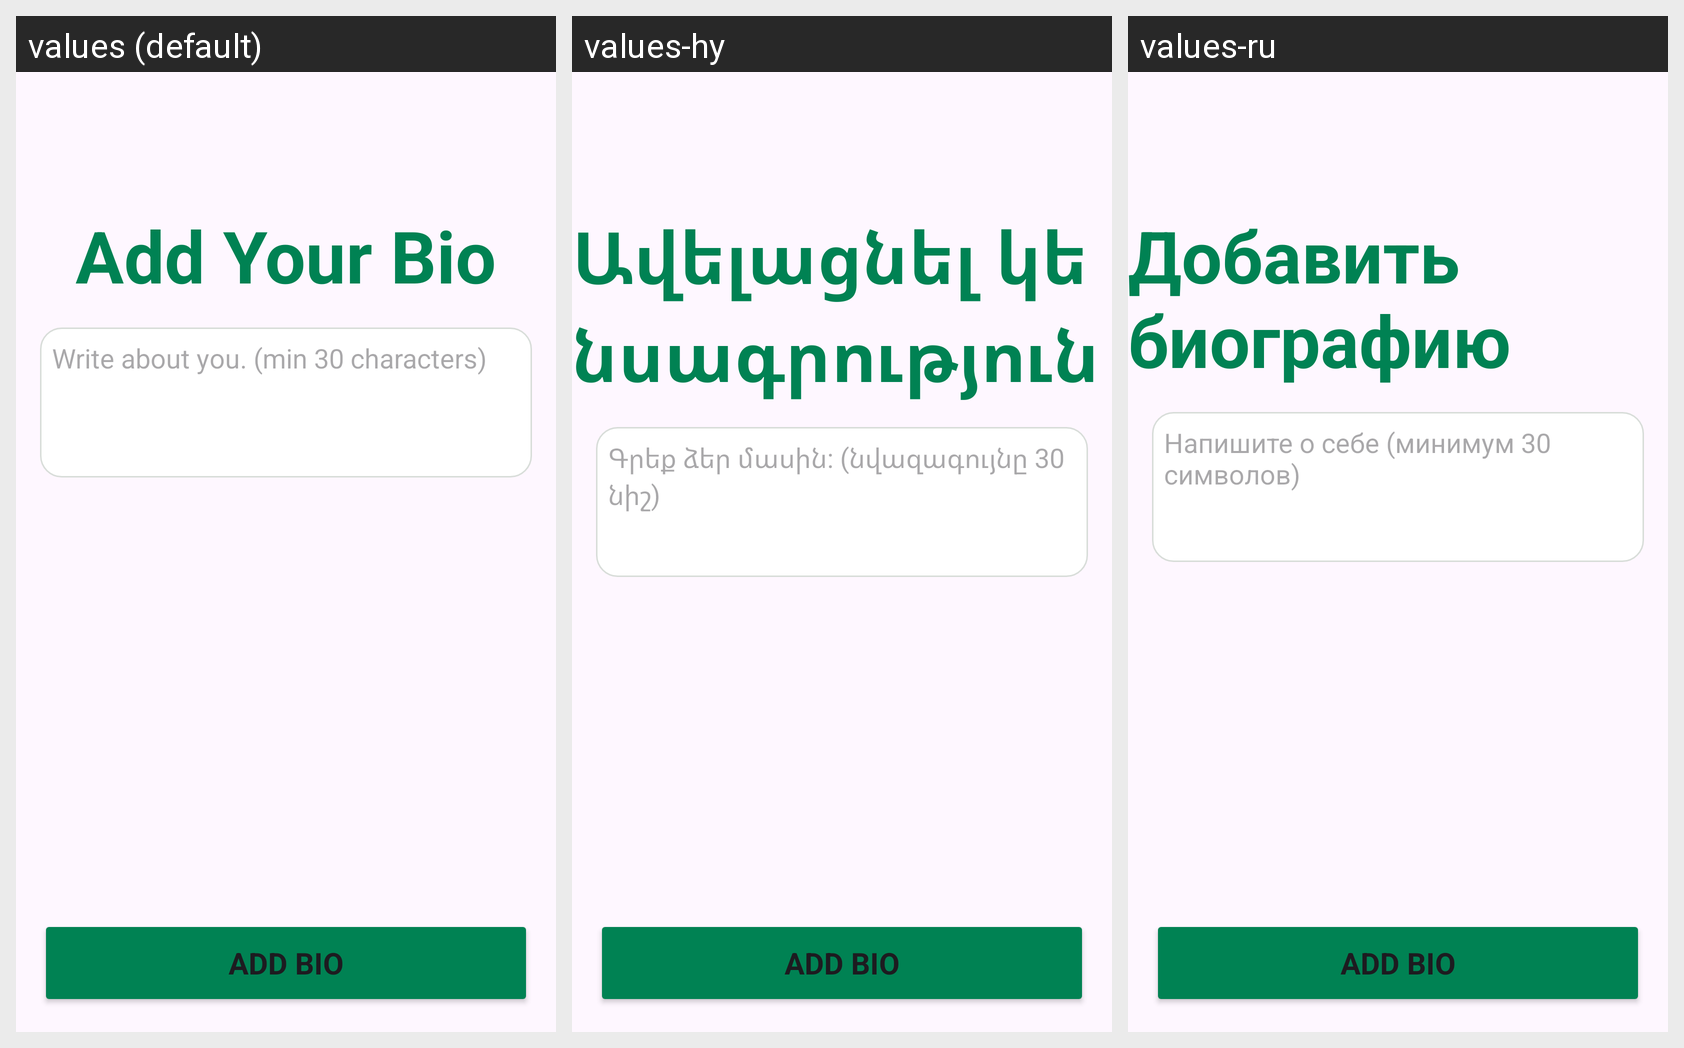

Translations of the strings shown on this Android screen, per locale in the grid:
Android screen res/layout/activity_add_bio.xml rendered under 3 locales, left to right: values (default), values-hy, values-ru. Device: Nexus 5 (rendered at 1080×1920; each locale shown at half size, 540×960, under a caption strip naming it); theme Theme.GapFix.
Strings drawn on this screen, with the default value and each locale's value (text and hints the layout hard-codes, and strings that could not be matched under every locale, appear in the picture but are not listed):

add_your_bio
  values: Add Your Bio
  values-hy: Ավելացնել կենսագրություն
  values-ru: Добавить биографию

write_about_you
  values: Write about you. (min 30 characters)
  values-hy: Գրեք ձեր մասին: (նվազագույնը 30 նիշ)
  values-ru: Напишите о себе (минимум 30 символов)
